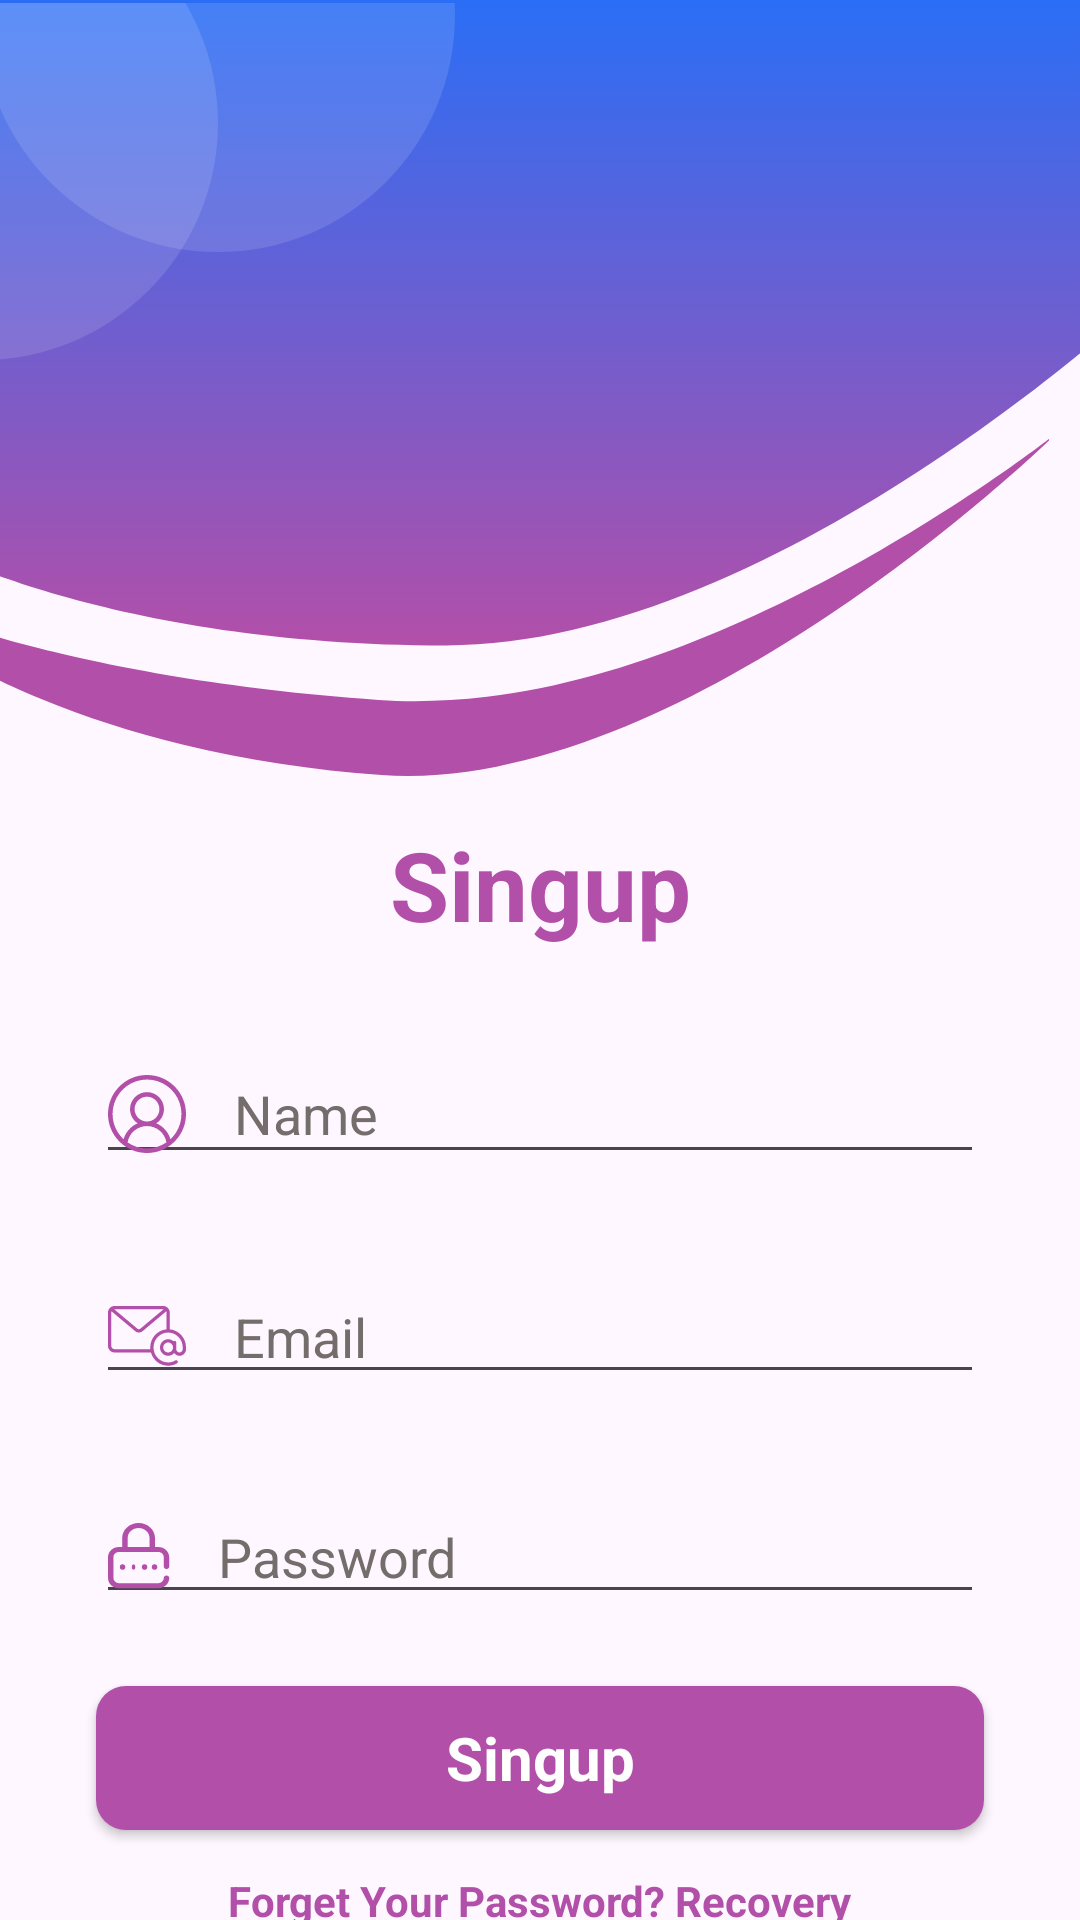

Reconstruct the res/layout file that produces this screen, plus the resources it refers to.
<!-- AndroidManifest.xml: application theme Theme.LoginLayout -->
<!-- res/layout/activity_singup.xml -->
<?xml version="1.0" encoding="utf-8"?>
<androidx.constraintlayout.widget.ConstraintLayout xmlns:android="http://schemas.android.com/apk/res/android"
    xmlns:app="http://schemas.android.com/apk/res-auto"
    xmlns:tools="http://schemas.android.com/tools"
    android:layout_width="match_parent"
    android:layout_height="match_parent"
    tools:context=".MainActivity">


    <ImageView
        android:id="@+id/image_top_background"
        android:layout_width="wrap_content"
        android:layout_height="wrap_content"
        android:src="@drawable/top_background"
        app:layout_constraintStart_toStartOf="parent"
        app:layout_constraintEnd_toEndOf="parent"
        app:layout_constraintTop_toTopOf="parent"
        android:scaleType="centerCrop"
        />

    <TextView
        android:id="@+id/text_login"
        android:layout_width="wrap_content"
        android:layout_height="wrap_content"
        android:text="@string/singup"
        android:textColor="@color/pink"
        android:textSize="32sp"
        android:textStyle="bold"
        app:layout_constraintEnd_toEndOf="parent"
        app:layout_constraintStart_toStartOf="parent"
        app:layout_constraintTop_toBottomOf="@+id/image_top_background" />

    <EditText
        android:id="@+id/edit_name"
        android:layout_width="0dp"
        android:layout_height="wrap_content"
        android:layout_margin="32dp"
        android:ems="10"
        android:inputType="textPersonName"
        android:drawableStart="@drawable/name"
        android:drawablePadding="16dp"
        android:hint="@string/name"
        android:textColor="@color/edit_text_login"
        android:textColorHint="@color/edit_text_login"
        android:textSize="18sp"
        app:layout_constraintEnd_toEndOf="parent"
        app:layout_constraintStart_toStartOf="parent"
        app:layout_constraintTop_toBottomOf="@+id/text_login" />


    <EditText
        android:id="@+id/edit_email"
        android:layout_width="0dp"
        android:layout_height="wrap_content"
        app:layout_constraintTop_toBottomOf="@+id/edit_name"
        app:layout_constraintStart_toStartOf="parent"
        app:layout_constraintEnd_toEndOf="parent"
        android:ems="10"
        android:inputType="textEmailAddress"
        android:hint="@string/email"
        android:textColor="@color/edit_text_login"
        android:textColorHint="@color/edit_text_login"
        android:textSize="18sp"
        android:drawableStart="@drawable/email"
        android:drawablePadding="16dp"
        android:layout_margin="32dp"
        />



    <EditText
        android:id="@+id/edit_password"
        android:layout_width="0dp"
        android:layout_height="wrap_content"
        app:layout_constraintTop_toBottomOf="@+id/edit_email"
        app:layout_constraintStart_toStartOf="parent"
        app:layout_constraintEnd_toEndOf="parent"
        android:ems="10"
        android:inputType="textPassword"
        android:hint="@string/password"
        android:textColor="@color/edit_text_login"
        android:textColorHint="@color/edit_text_login"
        android:textSize="18sp"
        android:drawableStart="@drawable/password"
        android:drawablePadding="16dp"
        android:layout_margin="32dp"
        />

    <androidx.appcompat.widget.AppCompatButton
        android:id="@+id/button_signup"
        android:layout_width="0dp"
        style="@android:style/Widget.Button"
        android:layout_height="wrap_content"
        app:layout_constraintTop_toBottomOf="@+id/edit_password"
        app:layout_constraintStart_toStartOf="parent"
        app:layout_constraintEnd_toEndOf="parent"
        android:textStyle="bold"
        android:textSize="20sp"
        android:textColor="@color/white"
        android:background="@drawable/button_background"
        android:backgroundTint="@color/pink"
        android:layout_marginStart="32dp"
        android:layout_marginEnd="32dp"
        android:layout_marginTop="24dp"
        android:text="@string/singup"
        />

    <TextView
        android:id="@+id/textView_register"
        android:layout_width="wrap_content"
        android:layout_height="wrap_content"
        android:text="@string/forget_your_password_recovery"
        app:layout_constraintTop_toBottomOf="@+id/button_signup"
        app:layout_constraintStart_toStartOf="parent"
        app:layout_constraintEnd_toEndOf="parent"
        android:layout_marginTop="14dp"
        android:textColor="@color/pink"
        android:textStyle="bold"

        />

</androidx.constraintlayout.widget.ConstraintLayout>
<!-- resources referenced by this layout -->
<resources>
  <color name="edit_text_login">#756c6c</color>
  <color name="pink">#b24fa9</color>
  <color name="white">#FFFFFFFF</color>
  <!-- drawable button_background (drawable) -->
  <?xml version="1.0" encoding="utf-8"?>
  <selector xmlns:android="http://schemas.android.com/apk/res/android">
  <item >
      <shape>
          <solid android:color="@color/pink" />
          <corners android:radius="10dp" />
      </shape>
  </item>
  </selector>
  <!-- drawable email: png bitmap (drawable-ldpi, 504 bytes) -->
  <!-- drawable name: png bitmap (drawable-hdpi, 1432 bytes) -->
  <!-- drawable password: png bitmap (drawable-ldpi, 430 bytes) -->
  <!-- drawable top_background: png bitmap (drawable-hdpi, 30929 bytes) -->
  <string name="email">Email</string>
  <string name="forget_your_password_recovery">Forget Your Password? Recovery</string>
  <string name="name">Name</string>
  <string name="password">Password</string>
  <string name="singup">Singup</string>
  <style name="Theme.LoginLayout" parent="Base.Theme.LoginLayout" />
  <style name="Base.Theme.LoginLayout" parent="Theme.Material3.DayNight.NoActionBar">
          
          
          <item name="android:statusBarColor">#5A02D6</item>
      </style>
</resources>
